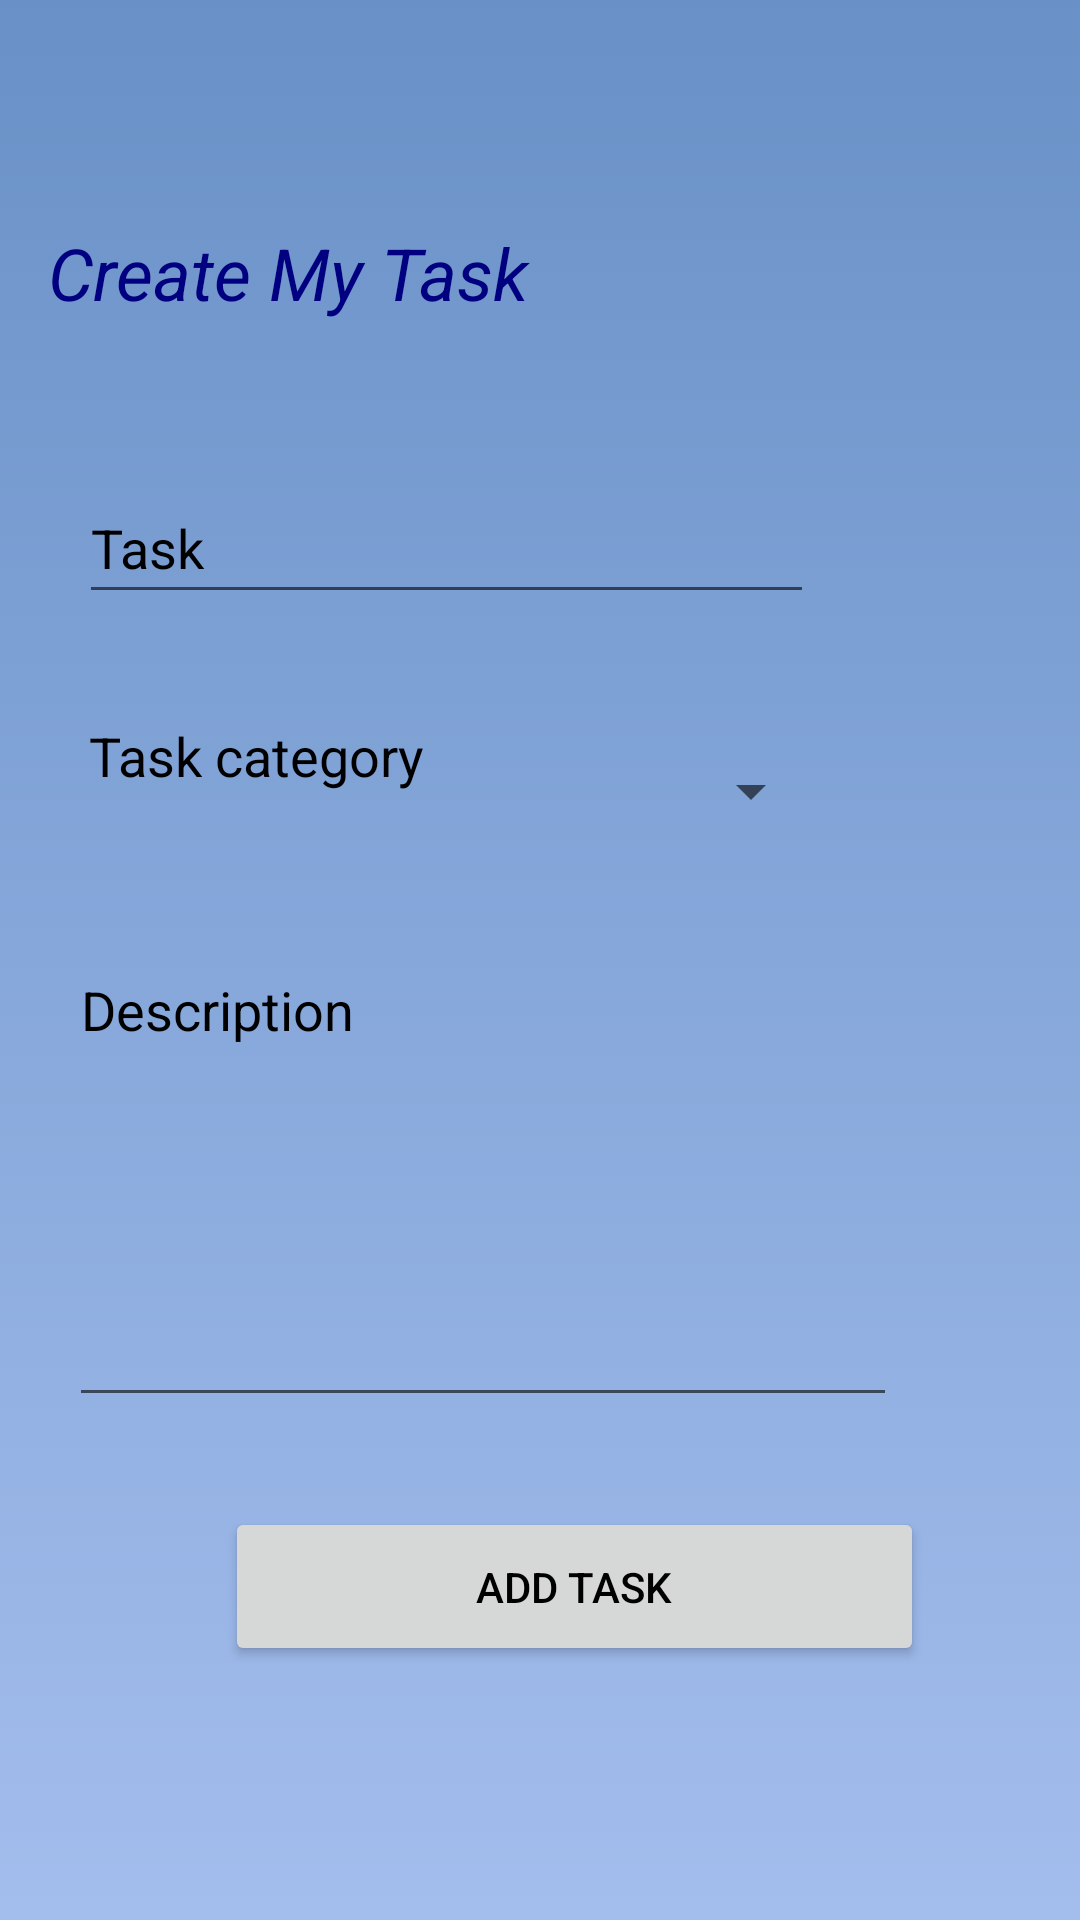

Android layout source for this screen:
<!-- AndroidManifest.xml: application theme AppTheme -->
<!-- res/layout/activity_create_task.xml -->
<?xml version="1.0" encoding="utf-8"?>
<androidx.constraintlayout.widget.ConstraintLayout xmlns:android="http://schemas.android.com/apk/res/android"
    xmlns:app="http://schemas.android.com/apk/res-auto"
    xmlns:tools="http://schemas.android.com/tools"
    android:layout_width="match_parent"
    android:layout_height="match_parent"
    android:background="@drawable/gradient_background"
    tools:context=".create_task">

    <TextView
        android:id="@+id/textView2"
        android:text="@string/txt2"
        app:layout_constraintBottom_toBottomOf="parent"
        app:layout_constraintEnd_toEndOf="parent"
        app:layout_constraintHorizontal_bias="0.16"
        app:layout_constraintStart_toStartOf="parent"
        app:layout_constraintTop_toTopOf="parent"
        app:layout_constraintVertical_bias="0.126"
        style="@style/text_02"/>

    <EditText
        android:id="@+id/editTextTextPersonName"
        android:ems="10"
        android:inputType="textPersonName"
        android:text="Task"
        app:layout_constraintBottom_toBottomOf="parent"
        app:layout_constraintEnd_toEndOf="parent"
        app:layout_constraintHorizontal_bias="0.228"
        app:layout_constraintStart_toStartOf="parent"
        app:layout_constraintTop_toTopOf="parent"
        app:layout_constraintVertical_bias="0.266"
        style="@style/edit_text01"/>

    <EditText
        android:id="@+id/editTextTextMultiLine"
        android:ems="10"
        android:gravity="start|top"
        android:inputType="textMultiLine"
        android:text="Description"
        app:layout_constraintBottom_toBottomOf="parent"
        app:layout_constraintEnd_toEndOf="parent"
        app:layout_constraintHorizontal_bias="0.274"
        app:layout_constraintStart_toStartOf="parent"
        app:layout_constraintTop_toTopOf="parent"
        app:layout_constraintVertical_bias="0.652"
        style="@style/edit_text02"/>

    <Spinner
        android:id="@+id/spinner"
        android:dropDownWidth="20px"
        app:layout_constraintBottom_toBottomOf="parent"
        app:layout_constraintEnd_toEndOf="parent"
        app:layout_constraintHorizontal_bias="0.228"
        app:layout_constraintStart_toStartOf="parent"
        app:layout_constraintTop_toTopOf="parent"
        app:layout_constraintVertical_bias="0.405"
        style="@style/spinner01"/>

    <TextView
        android:id="@+id/textView3"
        android:text="Task category"
        app:layout_constraintBottom_toBottomOf="parent"
        app:layout_constraintEnd_toEndOf="parent"
        app:layout_constraintHorizontal_bias="0.157"
        app:layout_constraintStart_toStartOf="parent"
        app:layout_constraintTop_toTopOf="parent"
        app:layout_constraintVertical_bias="0.404"
        style="@style/text_03"/>

    <Button
        android:id="@+id/button3"
        android:layout_width="233dp"
        android:layout_height="53dp"
        android:text="@string/btn3"
        android:textColor="#000000"
        app:layout_constraintBottom_toBottomOf="parent"
        app:layout_constraintEnd_toEndOf="parent"
        app:layout_constraintHorizontal_bias="0.591"
        app:layout_constraintStart_toStartOf="parent"
        app:layout_constraintTop_toTopOf="parent"
        app:layout_constraintVertical_bias="0.856" />
</androidx.constraintlayout.widget.ConstraintLayout>
<!-- resources referenced by this layout -->
<resources>
  <!-- drawable gradient_background (drawable) -->
  <?xml version="1.0" encoding="utf-8"?>
  <selector xmlns:android="http://schemas.android.com/apk/res/android">
      <item>
          <shape>
              <gradient
                  android:angle="90"
                  android:startColor="#a3bded"
                  android:endColor="#6991c7"
                  android:type="linear" />
          </shape>
      </item>
  
  </selector>
  <string name="btn3">Add Task</string>
  <string name="txt2">Create My Task</string>
  <style name="edit_text01">
          <item name="android:layout_width">245dp</item>
          <item name="android:layout_height">47dp</item>
          <item name="android:textColor">#000000</item>
      </style>
  <style name="edit_text02">
          <item name="android:layout_width">276dp</item>
          <item name="android:layout_height">158dp</item>
          <item name="android:textColor">#000000</item>
      </style>
  <style name="spinner01">
          <item name="android:layout_width">249dp</item>
          <item name="android:layout_height">48dp</item>
          <item name="android:textColor">#000000</item>
          <item name="android:textStyle">bold</item>
      </style>
  <style name="text_02">
          <item name="android:layout_width">259dp</item>
          <item name="android:layout_height">47dp</item>
          <item name="android:textSize">24sp</item>
          <item name="android:textColor">#000080</item>
          <item name="android:textStyle">italic</item>
      </style>
  <style name="text_03">
          <item name="android:layout_width">170dp</item>
          <item name="android:layout_height">47dp</item>
          <item name="android:textSize">18sp</item>
          <item name="android:textColor">#000000</item>
      </style>
  <style name="AppTheme" parent="Theme.AppCompat.Light.DarkActionBar">
          
          <item name="colorPrimary">@color/colorPrimary</item>
          <item name="colorPrimaryDark">@color/colorPrimaryDark</item>
          <item name="colorAccent">@color/colorAccent</item>
      </style>
  <color name="colorPrimary">#6200EE</color>
  <color name="colorPrimaryDark">#3700B3</color>
  <color name="colorAccent">#03DAC5</color>
</resources>
